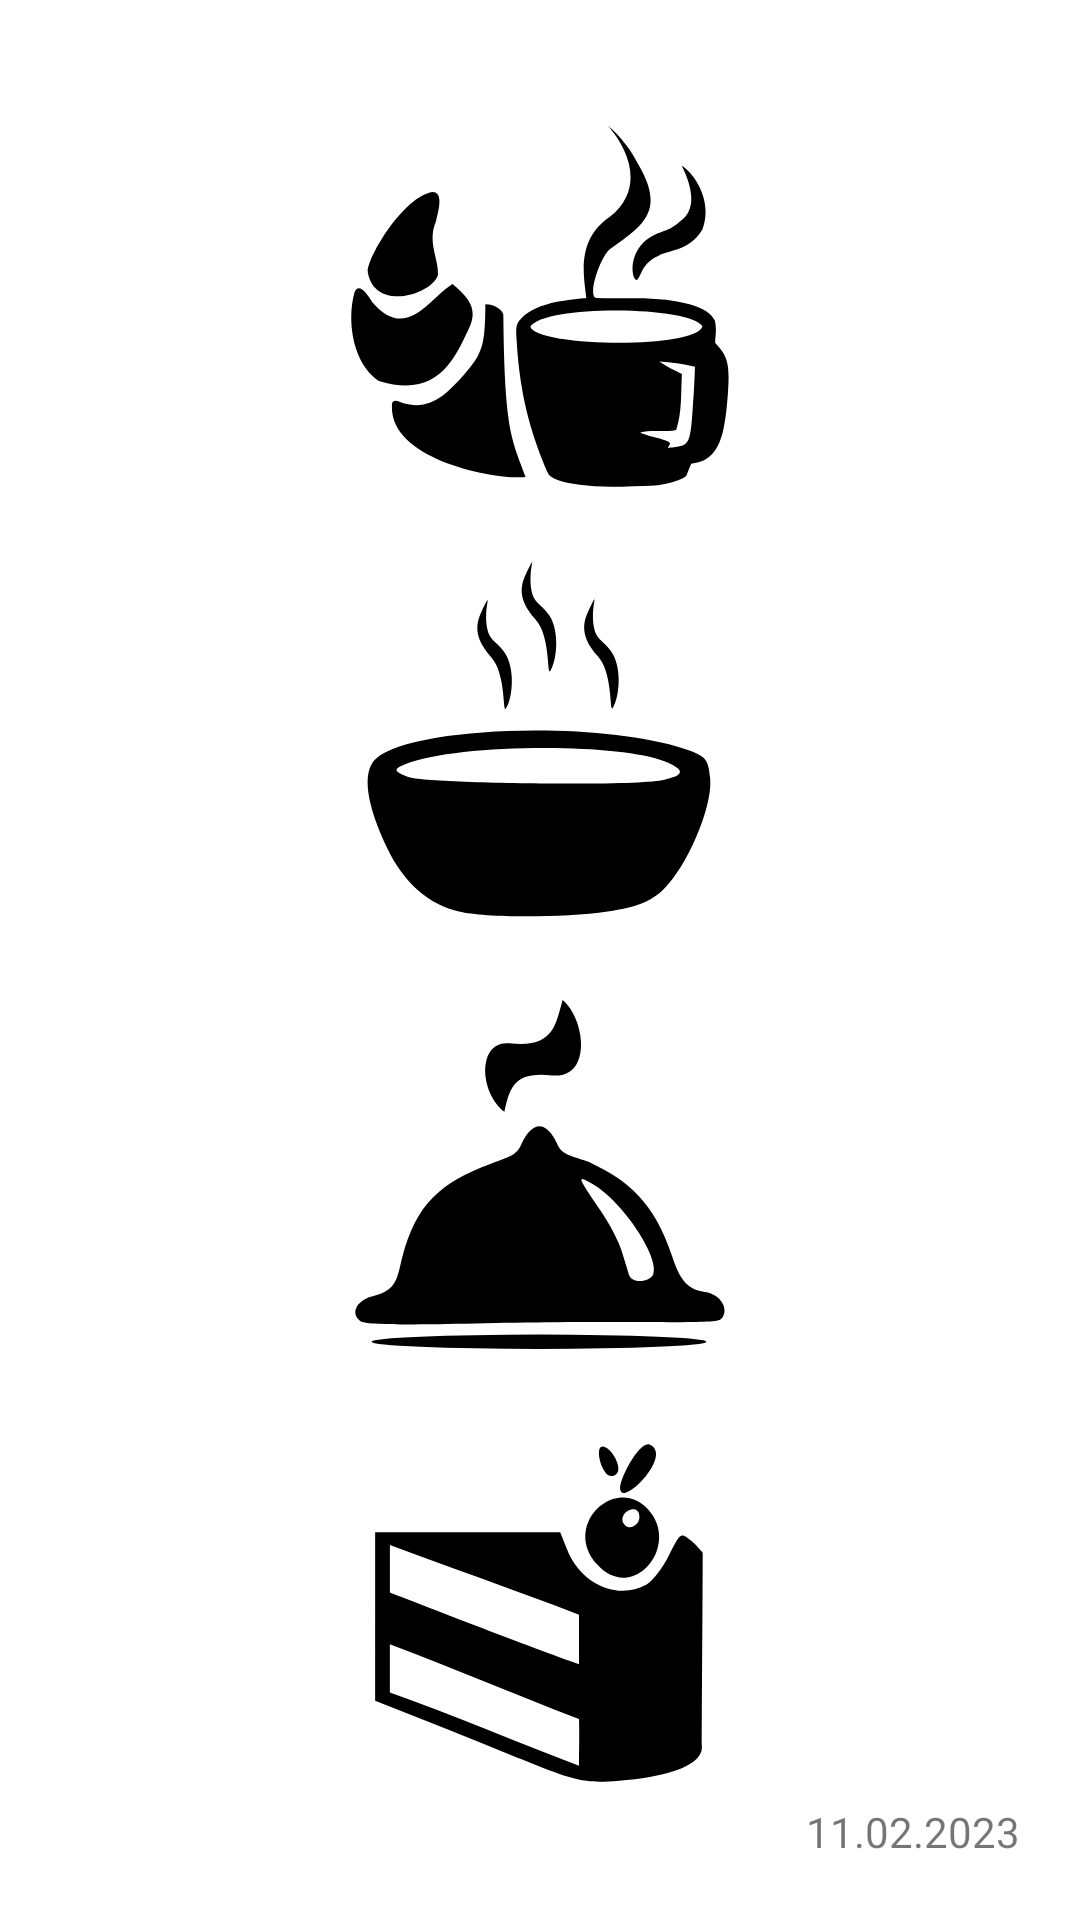

Android layout source for this screen:
<!-- AndroidManifest.xml: application theme Theme.CookHook -->
<!-- res/layout/activity_main.xml -->
<?xml version="1.0" encoding="utf-8"?>
<androidx.constraintlayout.widget.ConstraintLayout xmlns:android="http://schemas.android.com/apk/res/android"
    xmlns:app="http://schemas.android.com/apk/res-auto"
    xmlns:tools="http://schemas.android.com/tools"
    android:layout_width="match_parent"
    android:layout_height="match_parent"
    tools:context=".MainActivity">

    <LinearLayout
        android:layout_width="wrap_content"
        android:layout_height="0dp"
        android:orientation="vertical"
        app:layout_constraintBottom_toBottomOf="parent"
        app:layout_constraintEnd_toEndOf="parent"
        app:layout_constraintHorizontal_bias="0.498"
        app:layout_constraintStart_toStartOf="parent"
        app:layout_constraintTop_toTopOf="parent"
        app:layout_constraintVertical_bias="0.0">

        <ImageButton
            android:id="@+id/breakfastButton"
            android:layout_width="wrap_content"
            android:layout_height="wrap_content"
            android:layout_marginTop="30dp"
            android:layout_weight="1"
            android:backgroundTint="#FFFFFF"
            android:onClick="showBreakfastList"
            android:contentDescription="Breakfast"
            app:srcCompat="@drawable/ic_breakfast" />

        <ImageButton
            android:id="@+id/soupButton"
            android:layout_width="wrap_content"
            android:layout_height="wrap_content"
            android:layout_weight="1"
            android:backgroundTint="#FFFFFF"
            android:onClick="showSoupList"
            android:contentDescription="Soup"
            app:srcCompat="@drawable/ic_soup" />

        <ImageButton
            android:id="@+id/dinnerButton"
            android:layout_width="wrap_content"
            android:layout_height="wrap_content"
            android:layout_weight="1"
            android:backgroundTint="#FFFFFF"
            android:onClick="showDinnerList"
            android:contentDescription="Dinner"
            app:srcCompat="@drawable/ic_dinner" />

        <ImageButton
            android:id="@+id/dessertButton"
            android:layout_width="wrap_content"
            android:layout_height="wrap_content"
            android:layout_marginBottom="30dp"
            android:layout_weight="1"
            android:backgroundTint="#FFFFFF"
            android:onClick="showDessertList"
            android:contentDescription="Dessert"
            app:srcCompat="@drawable/ic_dessert" />

    </LinearLayout>

    <TextView
        android:id="@+id/textView"
        android:layout_width="wrap_content"
        android:layout_height="wrap_content"
        android:text="11.02.2023"
        android:layout_marginBottom="20dp"
        android:layout_marginRight="20dp"
        app:layout_constraintBottom_toBottomOf="parent"
        app:layout_constraintEnd_toEndOf="parent"
        tools:ignore="MissingConstraints" />

</androidx.constraintlayout.widget.ConstraintLayout>
<!-- resources referenced by this layout -->
<resources>
  <!-- drawable ic_dessert (drawable) -->
  <vector xmlns:android="http://schemas.android.com/apk/res/android"
      android:width="128dp"
      android:height="128dp"
      android:viewportWidth="128"
      android:viewportHeight="128">
    <path
        android:pathData="M 57.40,112.46 C 41.46,105.90 25.43,99.56 9.38,93.27 V 37.07 H 71.07 l 2.36,5.91 c 4.60,11.49 16.88,16.86 26.45,11.56 1.99,-1.10 5.39,-5.57 7.53,-9.92 3.76,-7.64 3.88,-7.63 7.53,-4.50 1.23,1.05 2.00,1.94 3.63,3.82 0,14.30 -0.26,52.59 -0.26,64.83 0,6.72 -13.55,10.05 -27.62,11.16 -11.58,0.91 -14.25,0.31 -33.30,-7.48 z M 77.33,99.36 C 56.49,91.45 35.12,82.22 14.29,74.45 v 16.07 c 19.84,6.89 42.73,16.74 63.04,24.42 0,-4.02 0.19,-10.89 0,-15.60 z M 14.30,41.35 V 57.15 C 28.96,62.84 61.19,75.34 77.34,81.05 V 64.58 C 55.64,56.20 32.99,48.41 14.30,41.35 Z m 68.96,6.34 C 71.50,34.34 89.96,17.52 100.61,29.71 111.26,41.90 95.00,61.03 83.25,47.68 Z M 97.46,31.59 c -0.45,-4.96 -8.21,-0.54 -4.78,3.12 1.71,1.83 5.06,-0.12 4.78,-3.11 z M 91.02,22.44 C 90.93,18.85 97.64,6.46 100.85,7.83 109.10,11.34 91.19,29.32 91.02,22.44 Z M 85.09,8.46 c 2.88,-0.10 6.88,7.06 4.86,9.05 -4.31,4.26 -7.83,-8.94 -4.86,-9.05 z"
        android:strokeWidth="0.26"
        android:fillColor="#000000"/>
  </vector>
  <!-- drawable ic_dinner (drawable) -->
  <vector xmlns:android="http://schemas.android.com/apk/res/android"
      android:width="128dp"
      android:height="128dp"
      android:viewportWidth="128"
      android:viewportHeight="128">
    <path
        android:pathData="M 71.874683 4.6880859 C 69.393116 13.55957 68.716571 20.623569 54.146566 19.103743 C 43.441957 17.987125 43.939436 35.339625 52.471733 41.8915 C 54.380522 33.402734 55.900704 28.517387 68.338464 29.803866 C 81.737854 31.189809 79.598103 11.140318 71.874683 4.6880859 z M 64.140271 46.766654 C 62.009665 46.773627 59.86884 48.863762 57.995943 53.015885 C 56.392854 56.569858 53.670802 57.080851 47.965548 59.212406 C 31.181121 65.483283 22.957798 72.69601 18.420581 90.445125 C 16.815682 96.723321 16.73615 101.64686 8.8557902 103.30946 C 3.8837521 104.35847 0.67730376 108.66136 4.4157511 111.67535 C 7.1564839 113.88498 40.525659 112.1918 69.811243 112.06758 C 110.66915 111.89427 123.12884 112.56581 124.67611 111.017 C 127.69399 107.99611 124.67921 102.46198 118.82531 101.87595 C 112.89966 101.28273 110.32143 96.152313 108.49467 90.445125 C 102.59995 72.028721 93.304159 64.638734 81.813094 59.212406 C 76.860929 56.873888 71.942612 56.932684 70.224654 53.015885 C 68.391246 48.835872 66.270877 46.759682 64.140271 46.766654 z M 78.377645 64.367647 C 78.881016 64.340088 80.160948 65.062302 82.120052 66.190792 C 91.738822 71.731434 104.2612 90.411997 102.1116 96.013778 C 101.00388 98.900448 94.927256 99.22009 94.053174 96.437524 C 93.711963 95.351306 92.612057 91.795224 91.609395 88.535681 C 90.606733 85.276139 87.484987 79.232761 84.672351 75.10601 C 79.286889 67.204366 77.416665 64.420261 78.377645 64.367647 z M 64.000228 116.20273 A 55.815193 2.3782759 0 0 0 8.1850301 118.58088 A 55.815193 2.3782759 0 0 0 64.000228 120.95903 A 55.815193 2.3782759 0 0 0 119.81543 118.58088 A 55.815193 2.3782759 0 0 0 64.000228 116.20273 z "
        android:strokeWidth="0.26"
        android:fillColor="#000000"/>
  </vector>
  <!-- drawable ic_soup: vector/xml drawable (drawable, 2319 chars, omitted) -->
  <style name="Theme.CookHook" parent="Theme.MaterialComponents.DayNight.DarkActionBar">
          
          <item name="colorPrimary">@color/purple_500</item>
          <item name="colorPrimaryVariant">@color/purple_700</item>
          <item name="colorOnPrimary">@color/white</item>
          
          <item name="colorSecondary">@color/teal_200</item>
          <item name="colorSecondaryVariant">@color/teal_700</item>
          <item name="colorOnSecondary">@color/black</item>
          
          <item name="android:statusBarColor" tools:targetApi="l">?attr/colorPrimaryVariant</item>
          
          <item name="windowActionBar">false</item>
          <item name="windowNoTitle">true</item>
      </style>
  <!-- not gathered from this repository: default colours our renderer supplied (Android Studio template values) -->
  <color name="purple_500">#FF6200EE</color>
  <color name="purple_700">#FF3700B3</color>
  <color name="teal_200">#FF03DAC5</color>
  <color name="teal_700">#FF018786</color>
  <color name="black">#FF000000</color>
  <color name="white">#FFFFFFFF</color>
</resources>
